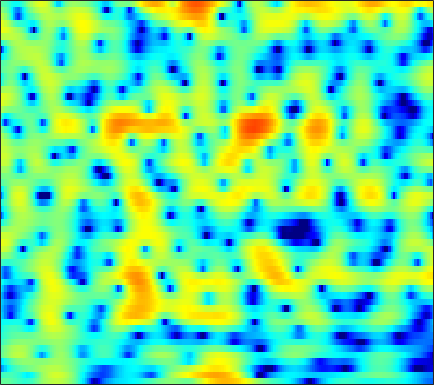

The table this chart was drawn from, first rows:
-1.2063, -1.1619, -1.1779, -1.2795, -1.4095, -1.6546, -1.9742, -2.2516, -2.6646, -3.0502, -3.3535, -3.4746, -3.4379, -3.1314, -2.7574, -2.1085, -1.3827, -0.81778, -0.078827, 0.58694, 1.1688, 1.537, 1.9396, 2.2399
-3.081, -2.825, -2.556, -2.39, -2.35, -2.414, -2.633, -2.903, -3.413, -4.073, -4.815, -5.338, -5.768, -5.641, -5.118, -4.003, -2.688, -1.706, -0.5003, 0.5439, 1.415, 1.958, 2.537, 2.953
-10.29, -8.699, -6.963, -5.563, -4.701, -3.748, -2.985, -2.513, -1.998, -1.585, -1.239, -1.008, -0.718, -0.4273, -0.2021, 0.1126, 0.446, 0.6998, 1.034, 1.349, 1.633, 1.818, 2.018, 2.154
-6.444, -5.465, -4.234, -3.125, -2.388, -1.542, -0.8501, -0.4263, 0.01699, 0.3259, 0.5192, 0.5949, 0.6181, 0.5691, 0.4994, 0.3816, 0.2678, 0.2059, 0.1736, 0.2202, 0.3417, 0.4764, 0.6891, 0.909
-1.391, -0.747, 0.05606, 0.7721, 1.242, 1.765, 2.153, 2.353, 2.484, 2.445, 2.219, 1.914, 1.3, 0.418, -0.4599, -1.98, -3.993, -5.886, -8.652, -9.869, -7.936, -5.872, -3.518, -1.758
-1.694, -1.007, -0.2007, 0.4815, 0.9122, 1.384, 1.722, 1.891, 1.996, 1.959, 1.771, 1.525, 1.052, 0.4031, -0.2061, -1.162, -2.236, -3.027, -3.85, -4.104, -3.676, -3.03, -2.015, -1.054
-3.163, -2.565, -1.855, -1.243, -0.8579, -0.4324, -0.1047, 0.0829, 0.254, 0.3461, 0.3728, 0.3455, 0.2731, 0.1665, 0.0713, -0.04813, -0.1443, -0.1867, -0.1805, -0.101, 0.04807, 0.1971, 0.4241, 0.6423
-3.945, -3.439, -2.842, -2.339, -2.034, -1.71, -1.485, -1.373, -1.293, -1.269, -1.272, -1.272, -1.242, -1.132, -0.9949, -0.7324, -0.3876, -0.09209, 0.324, 0.7396, 1.127, 1.387, 1.672, 1.877
-4.697, -4.073, -3.433, -2.977, -2.741, -2.557, -2.523, -2.606, -2.884, -3.362, -4.034, -4.63, -5.383, -5.73, -5.466, -4.385, -2.867, -1.683, -0.2454, 0.9679, 1.927, 2.488, 3.03, 3.351
-5.202, -4.927, -4.806, -4.779, -4.744, -4.621, -4.494, -4.441, -4.516, -4.929, -5.873, -7.084, -9.75, -13.77, -14.37, -9.209, -4.744, -2.298, 0.1529, 1.937, 3.212, 3.886, 4.458, 4.685
-6.875, -8.164, -10.5, -13.56, -15.74, -15.21, -11.97, -9.799, -7.639, -6.1, -5.029, -4.411, -3.722, -2.987, -2.318, -1.244, 0.000183, 0.9475, 2.136, 3.152, 3.936, 4.345, 4.636, 4.622
-7.258, -8.587, -10.48, -12.36, -13.23, -13.04, -11.64, -10.26, -8.447, -6.814, -5.365, -4.393, -3.204, -2.104, -1.318, -0.3095, 0.6416, 1.311, 2.119, 2.804, 3.342, 3.631, 3.848, 3.854
-6.941, -7.995, -9.279, -10.21, -10.6, -10.64, -10.23, -9.62, -8.55, -7.361, -6.143, -5.249, -4.076, -2.939, -2.125, -1.091, -0.1183, 0.5671, 1.401, 2.124, 2.711, 3.061, 3.389, 3.555
-7.725, -9.683, -12.76, -16.23, -18.14, -17.34, -14.56, -12.64, -10.55, -8.923, -7.589, -6.708, -5.623, -4.555, -3.723, -2.56, -1.369, -0.4774, 0.6371, 1.635, 2.479, 2.997, 3.523, 3.864
-6.049, -7.847, -10.44, -12.95, -14.02, -13.84, -12.32, -11.02, -9.745, -8.959, -8.668, -8.728, -9.058, -9.161, -8.546, -6.68, -4.248, -2.483, -0.4138, 1.257, 2.565, 3.321, 4.045, 4.478
-4.177, -5.221, -6.353, -7.05, -7.312, -7.278, -6.96, -6.711, -6.481, -6.563, -7.157, -8.1, -10.31, -13.68, -14.42, -9.784, -5.225, -2.65, -0.04942, 1.858, 3.228, 3.954, 4.578, 4.841
-8.107, -10.44, -12.54, -11.62, -9.979, -7.843, -6.175, -5.272, -4.344, -3.697, -3.281, -3.081, -2.819, -2.421, -1.958, -1.029, 0.1232, 1.037, 2.174, 3.144, 3.854, 4.202, 4.401, 4.278
-8.004, -10.02, -11.72, -10.7, -9.039, -6.854, -5.186, -4.213, -3.139, -2.282, -1.574, -1.096, -0.4856, 0.1136, 0.5902, 1.226, 1.872, 2.333, 2.888, 3.309, 3.575, 3.644, 3.539, 3.171
-2.748, -3.066, -3.368, -3.453, -3.375, -3.169, -2.936, -2.714, -2.417, -2.102, -1.706, -1.342, -0.7864, -0.1613, 0.3271, 0.9663, 1.558, 1.951, 2.394, 2.714, 2.888, 2.911, 2.771, 2.429
0.6949, 0.5881, 0.3226, -0.08774, -0.4877, -1.175, -1.987, -2.675, -3.639, -4.378, -4.537, -4.195, -3.271, -2.143, -1.315, -0.3264, 0.4865, 0.992, 1.534, 1.953, 2.25, 2.386, 2.442, 2.333
3.388, 3.275, 2.907, 2.268, 1.575, 0.313, -1.464, -3.335, -6.934, -13.55, -27.35, -13.76, -7.74, -4.657, -3.214, -1.981, -1.211, -0.8246, -0.4269, -0.02284, 0.4661, 0.863, 1.384, 1.789
4.261, 4.186, 3.913, 3.426, 2.91, 2.003, 0.8037, -0.2435, -1.734, -3.101, -3.857, -3.909, -3.547, -3.182, -3.114, -3.429, -4.332, -5.379, -6.98, -7.609, -6.189, -4.449, -2.293, -0.6502
3.03, 3.082, 3.069, 2.952, 2.786, 2.461, 2.042, 1.681, 1.142, 0.6144, 0.1103, -0.2564, -0.7799, -1.44, -2.091, -3.288, -5.065, -6.922, -10.11, -12.19, -9.616, -6.936, -4.114, -2.132
0.1478, 0.4184, 0.7895, 1.131, 1.344, 1.553, 1.67, 1.678, 1.608, 1.442, 1.184, 0.9317, 0.5131, 0.004678, -0.4451, -1.134, -1.851, -2.362, -2.868, -3.036, -2.817, -2.426, -1.758, -1.078
-4.693, -3.815, -2.556, -1.396, -0.6286, 0.21, 0.8337, 1.171, 1.477, 1.608, 1.594, 1.496, 1.277, 0.9698, 0.6987, 0.3158, -0.05948, -0.2997, -0.5496, -0.6797, -0.6756, -0.6018, -0.4283, -0.2164
-12.47, -8.762, -5.434, -3.093, -1.758, -0.3715, 0.6289, 1.191, 1.697, 1.968, 2.034, 1.967, 1.741, 1.389, 1.075, 0.6335, 0.1903, -0.1073, -0.4242, -0.6198, -0.6704, -0.624, -0.4735, -0.2502
-6.991, -5.62, -3.678, -1.893, -0.7378, 0.5494, 1.55, 2.105, 2.573, 2.77, 2.695, 2.473, 1.962, 1.247, 0.6025, -0.3603, -1.325, -1.992, -2.678, -3.052, -3.094, -2.897, -2.393, -1.708
-4.171, -3.356, -1.94, -0.4358, 0.6264, 1.831, 2.777, 3.269, 3.654, 3.692, 3.374, 2.889, 1.905, 0.5056, -0.853, -3.077, -5.704, -7.732, -9.871, -10.7, -10.39, -9.645, -7.974, -5.776
-10.85, -7.12, -3.425, -0.8089, 0.6773, 2.18, 3.224, 3.721, 4.075, 4.038, 3.615, 3.02, 1.823, 0.06103, -1.725, -4.924, -9.563, -14.74, -24.14, -21, -20.78, -27.07, -21.7, -11.41
-6.217, -4.721, -2.575, -0.7385, 0.384, 1.544, 2.335, 2.728, 2.982, 2.956, 2.652, 2.232, 1.402, 0.2466, -0.8137, -2.502, -4.373, -5.765, -7.302, -8.293, -8.653, -8.402, -7.258, -5.321
-1.899, -1.527, -0.946, -0.3614, 0.02706, 0.4249, 0.6844, 0.8164, 0.8775, 0.8625, 0.762, 0.6345, 0.3712, 0.005145, -0.3387, -0.8592, -1.418, -1.824, -2.276, -2.545, -2.586, -2.439, -2.017, -1.378
-0.5945, -0.3733, -0.2077, -0.2188, -0.358, -0.6919, -1.129, -1.49, -1.829, -1.912, -1.684, -1.371, -0.8804, -0.4347, -0.1885, 0.02725, 0.1241, 0.1411, 0.1032, 0.04947, 0.01963, 0.02012, 0.08869, 0.2378
0.9917, 1.18, 1.099, 0.6223, -0.02506, -1.324, -3.248, -5.218, -8.174, -9.211, -6.678, -4.478, -2.154, -0.5177, 0.3622, 1.16, 1.61, 1.776, 1.803, 1.643, 1.351, 1.08, 0.6939, 0.3644
2.829, 2.936, 2.743, 2.173, 1.467, 0.09669, -1.893, -3.801, -6.635, -7.509, -5.25, -3.191, -0.9396, 0.6745, 1.542, 2.286, 2.648, 2.67, 2.413, 1.825, 0.904, -0.00488, -1.456, -3.019
3.172, 3.17, 2.987, 2.599, 2.186, 1.507, 0.7871, 0.2699, -0.2053, -0.345, -0.08672, 0.2832, 0.8845, 1.452, 1.773, 2.033, 2.042, 1.853, 1.301, 0.3546, -1.087, -2.592, -5.462, -10.11
2.907, 2.783, 2.51, 2.124, 1.797, 1.352, 0.9483, 0.7114, 0.5116, 0.4644, 0.5705, 0.7316, 0.9832, 1.222, 1.351, 1.423, 1.317, 1.126, 0.6697, -0.04099, -1.024, -1.951, -3.374, -4.889
2.617, 2.275, 1.696, 1.026, 0.4989, -0.1921, -0.7985, -1.1, -1.275, -1.124, -0.7604, -0.4034, 0.08206, 0.501, 0.7483, 0.9307, 0.9666, 0.8979, 0.7125, 0.4406, 0.102, -0.1775, -0.5479, -0.8804
1.926, 1.211, 0.1335, -1.084, -2.152, -3.802, -5.62, -6.864, -7.333, -6.099, -4.202, -2.913, -1.546, -0.6168, -0.1841, 0.1025, 0.1488, 0.05688, -0.1019, -0.172, -0.05445, 0.1721, 0.5754, 1.049
-0.104, -1.364, -2.863, -4.145, -5.154, -6.946, -10.02, -13.75, -16.95, -10.65, -6.226, -4.11, -2.267, -1.256, -0.9524, -1.054, -1.75, -2.598, -4.017, -5.038, -4.463, -3.086, -0.9631, 0.8935
-5.047, -9.437, -14.19, -10.47, -8.028, -6.299, -5.553, -5.163, -4.58, -3.668, -2.62, -1.91, -1.195, -0.8716, -0.9318, -1.499, -2.799, -4.396, -7.894, -13.5, -11.28, -6.598, -2.37, 0.4364
-2.34, -4.287, -5.802, -5.456, -4.585, -3.459, -2.631, -2.175, -1.709, -1.393, -1.15, -1.016, -0.9414, -1.015, -1.151, -1.468, -1.889, -2.241, -2.638, -2.668, -2.139, -1.366, -0.09534, 1.157
2.018, 1.315, 0.5816, 0.116, -0.07769, -0.2288, -0.3279, -0.4485, -0.6569, -0.963, -1.353, -1.683, -2.14, -2.519, -2.705, -2.745, -2.527, -2.239, -1.71, -1.091, -0.4091, 0.1037, 0.7616, 1.315
4.039, 3.6, 3.053, 2.551, 2.18, 1.671, 1.103, 0.6165, -0.1724, -1.129, -2.33, -3.42, -5.074, -6.711, -7.531, -7.34, -5.901, -4.525, -2.783, -1.329, -0.1676, 0.4915, 1.108, 1.431
4.02, 3.786, 3.474, 3.117, 2.796, 2.263, 1.572, 0.9448, -0.07804, -1.376, -3.037, -4.615, -7.498, -12.16, -18.37, -16.85, -9.4, -6.114, -3.113, -1.038, 0.3962, 1.157, 1.78, 1.987
1.126, 1.375, 1.65, 1.74, 1.653, 1.305, 0.7005, 0.07275, -0.935, -2.079, -3.259, -4.106, -5.075, -5.7, -5.756, -5.098, -3.742, -2.51, -0.8939, 0.4949, 1.557, 2.131, 2.592, 2.702
-4.589, -2.785, -1.217, -0.3796, -0.1523, -0.3109, -0.9674, -1.769, -3.244, -5.021, -6.648, -7.271, -6.844, -5.491, -4.296, -2.725, -1.263, -0.2586, 0.9084, 1.861, 2.576, 2.936, 3.197, 3.214
-4.763, -3.262, -1.827, -0.995, -0.746, -0.892, -1.624, -2.603, -4.657, -8.11, -14.66, -23.28, -12.62, -6.914, -4.303, -1.846, -0.07683, 0.929, 1.947, 2.645, 3.065, 3.215, 3.214, 3.013
-1.798, -1.413, -0.8833, -0.4771, -0.3015, -0.2968, -0.5804, -1.002, -1.784, -2.681, -3.385, -3.507, -2.926, -1.773, -0.7891, 0.4288, 1.428, 2.009, 2.551, 2.821, 2.819, 2.647, 2.183, 1.47
-2.127, -1.851, -1.355, -0.8096, -0.4199, 0.004234, 0.2936, 0.4152, 0.4907, 0.5362, 0.6114, 0.7312, 1.007, 1.383, 1.7, 2.109, 2.431, 2.585, 2.633, 2.47, 2.056, 1.549, 0.5695, -0.8325
-6.277, -5.435, -3.926, -2.449, -1.486, -0.4462, 0.351, 0.8176, 1.278, 1.613, 1.87, 2.031, 2.208, 2.366, 2.461, 2.55, 2.566, 2.511, 2.322, 1.966, 1.402, 0.8139, -0.2252, -1.609
-17.52, -10.72, -6.138, -3.372, -1.926, -0.5082, 0.4792, 1.02, 1.535, 1.858, 2.05, 2.129, 2.174, 2.174, 2.154, 2.105, 2.03, 1.942, 1.762, 1.47, 1.036, 0.6076, -0.1171, -1.003
-3.845, -3.181, -1.945, -0.7303, 0.03843, 0.8509, 1.405, 1.665, 1.845, 1.856, 1.719, 1.544, 1.27, 0.9875, 0.82, 0.6885, 0.6785, 0.7296, 0.8136, 0.8408, 0.734, 0.5376, 0.09917, -0.5461
2.28, 2.264, 2.335, 2.44, 2.506, 2.516, 2.433, 2.281, 1.943, 1.444, 0.7488, 0.09165, -0.9567, -2.083, -2.803, -3.212, -2.786, -2.079, -1.028, -0.1496, 0.3999, 0.554, 0.4113, -0.1513
4.71, 4.417, 3.982, 3.494, 3.093, 2.507, 1.882, 1.4, 0.6998, -0.117, -1.149, -2.187, -4.207, -7.483, -11.8, -23.25, -11.54, -6.903, -3.275, -1.09, 0.2143, 0.7631, 1.005, 0.7377
4.293, 3.752, 2.885, 1.849, 0.9537, -0.3174, -1.605, -2.451, -3.215, -3.589, -3.785, -4, -4.505, -5.313, -5.918, -6.047, -4.923, -3.563, -1.729, -0.2477, 0.802, 1.322, 1.678, 1.7
2.618, 1.917, 0.7251, -0.8438, -2.336, -4.92, -8.459, -11.79, -13.87, -10.53, -7.375, -5.701, -4.097, -2.984, -2.302, -1.479, -0.6397, -0.001888, 0.7941, 1.454, 1.932, 2.139, 2.238, 2.167
0.731, 0.1585, -0.8494, -2.198, -3.464, -5.57, -8.197, -10.14, -10.94, -8.904, -6.227, -4.478, -2.608, -1.101, -0.1709, 0.8592, 1.677, 2.162, 2.632, 2.892, 2.906, 2.748, 2.329, 1.715
-1.545, -1.718, -2.157, -2.825, -3.447, -4.29, -4.887, -5.085, -4.845, -4.041, -2.848, -1.816, -0.4714, 0.7723, 1.59, 2.533, 3.269, 3.664, 3.967, 3.984, 3.656, 3.162, 2.08, 0.408
